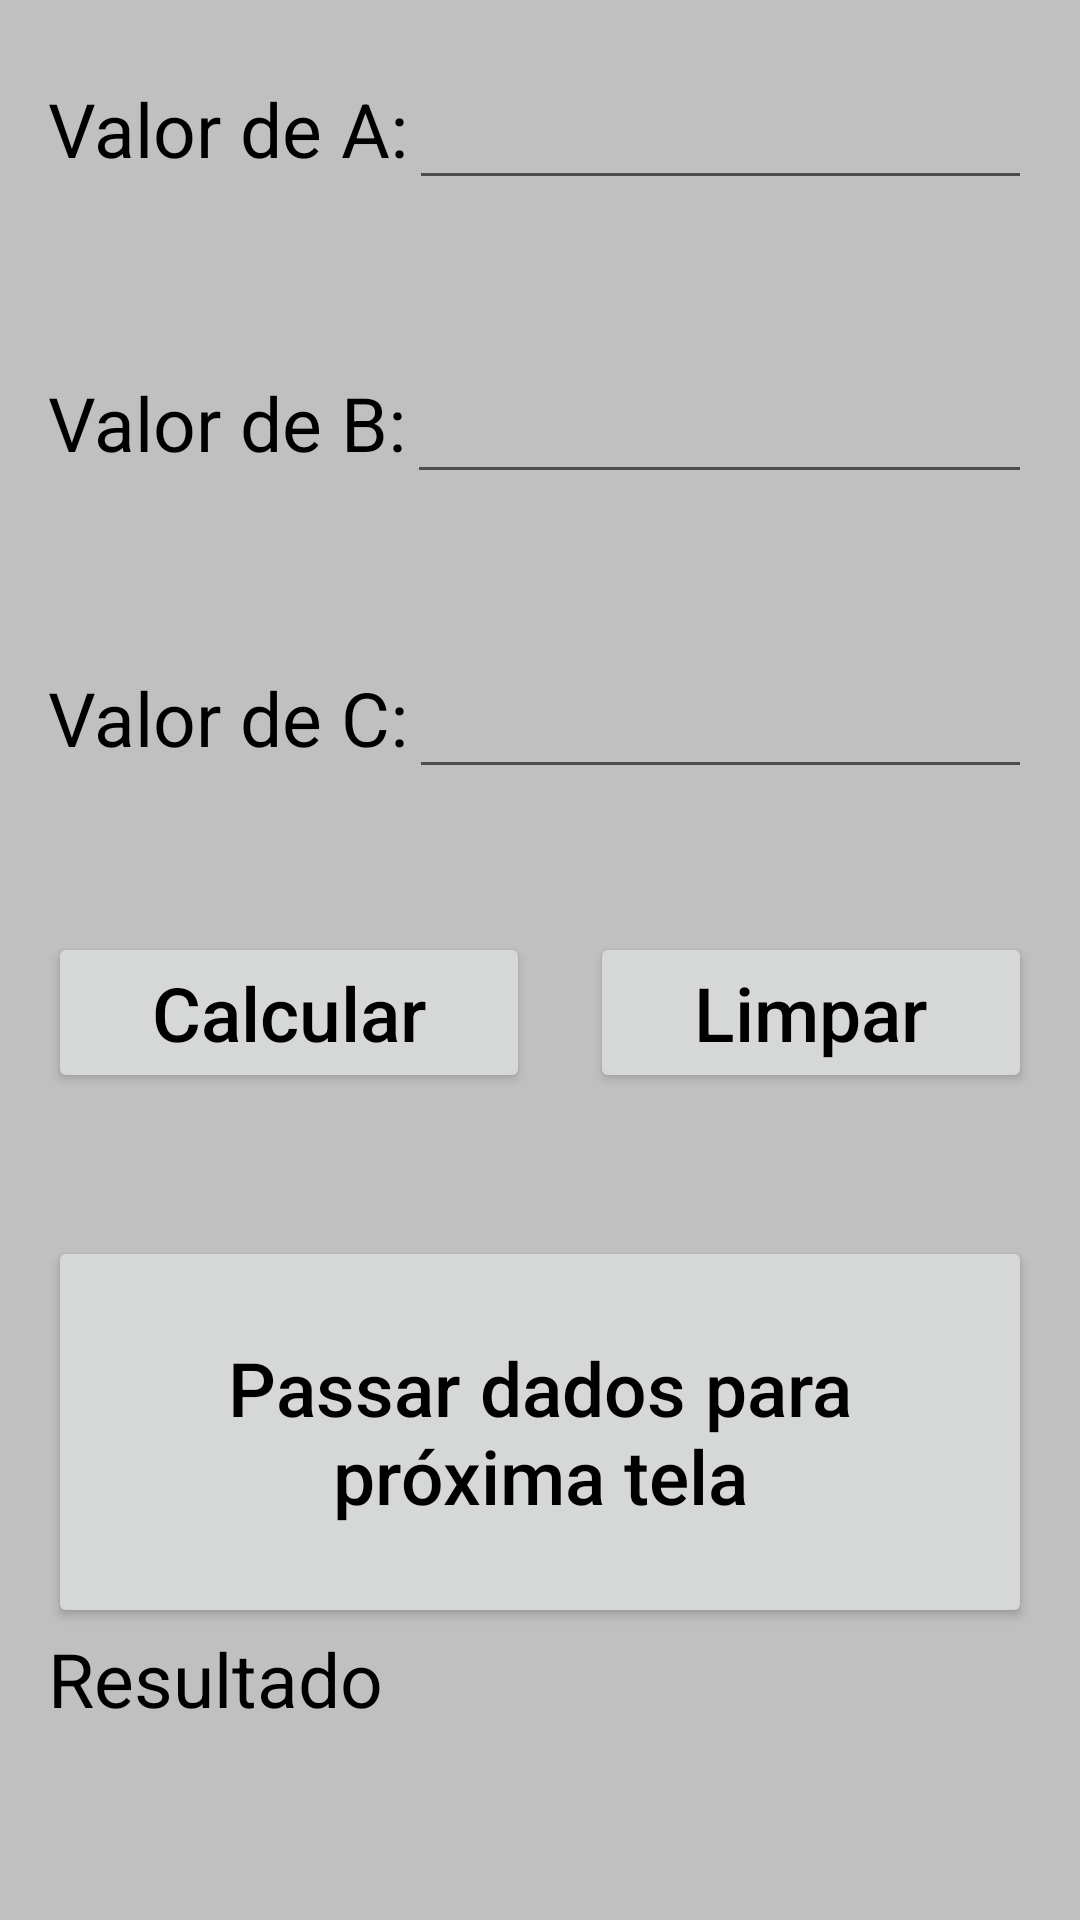

Reconstruct the res/layout file that produces this screen, plus the resources it refers to.
<!-- AndroidManifest.xml: application theme Theme.AppBaskara -->
<!-- res/layout/activity_main.xml -->
<?xml version="1.0" encoding="utf-8"?>
<androidx.constraintlayout.widget.ConstraintLayout xmlns:android="http://schemas.android.com/apk/res/android"
    xmlns:app="http://schemas.android.com/apk/res-auto"
    xmlns:tools="http://schemas.android.com/tools"
    android:layout_width="match_parent"
    android:layout_height="match_parent"
    tools:context=".MainActivity">

    <LinearLayout
        android:layout_width="match_parent"
        android:layout_height="match_parent"
        android:layout_weight="6"
        android:background="#C0C0C0"
        android:gravity="center"
        android:orientation="vertical"
        android:paddingLeft="16dp"
        android:paddingTop="16dp"
        android:paddingRight="16dp"
        android:paddingBottom="16dp">

        <LinearLayout
            android:layout_width="match_parent"
            android:layout_height="wrap_content"
            android:layout_weight="1"
            android:orientation="horizontal">

            <TextView
                android:id="@+id/txtValorA"
                android:layout_width="wrap_content"
                android:layout_height="wrap_content"
                android:text="@string/valor_a"
                android:textColor="@android:color/black"
                android:textSize="25sp" />

            <EditText
                android:id="@+id/edtValorA"
                android:layout_width="match_parent"
                android:layout_height="wrap_content"
                android:inputType="numberDecimal"
                android:textColor="@android:color/black"
                android:textSize="25sp" />

        </LinearLayout>

        <LinearLayout
            android:layout_width="match_parent"
            android:layout_height="wrap_content"
            android:layout_weight="1"
            android:orientation="horizontal">

            <TextView
                android:id="@+id/txtValorB"
                android:layout_width="wrap_content"
                android:layout_height="wrap_content"
                android:text="@string/valor_b"
                android:textColor="@android:color/black"
                android:textSize="25sp" />

            <EditText
                android:id="@+id/edtValorB"
                android:layout_width="match_parent"
                android:layout_height="wrap_content"
                android:inputType="numberDecimal"
                android:textColor="@android:color/black"
                android:textSize="25sp" />

        </LinearLayout>

        <LinearLayout
            android:layout_width="match_parent"
            android:layout_height="wrap_content"
            android:layout_weight="1"
            android:orientation="horizontal">

            <TextView
                android:id="@+id/txtValorC"
                android:layout_width="wrap_content"
                android:layout_height="wrap_content"
                android:text="@string/valor_c"
                android:textColor="@android:color/black"
                android:textSize="25sp" />

            <EditText
                android:id="@+id/edtValorC"
                android:layout_width="match_parent"
                android:layout_height="wrap_content"
                android:inputType="numberDecimal"
                android:textColor="@android:color/black"
                android:textSize="25sp" />

        </LinearLayout>

        <LinearLayout
            android:layout_width="match_parent"
            android:layout_height="wrap_content"
            android:layout_weight="1"
            android:orientation="horizontal">

            <Button
                android:id="@+id/btnCalcular"
                android:layout_width="wrap_content"
                android:layout_height="wrap_content"
                android:layout_marginRight="10dp"
                android:layout_weight="0.5"
                android:text="@string/calcular"
                android:textAllCaps="false"
                android:textColor="@android:color/black"
                android:textSize="25sp" />

            <Button
                android:id="@+id/btnLimpar"
                android:layout_width="wrap_content"
                android:layout_height="wrap_content"
                android:layout_marginLeft="10dp"
                android:layout_weight="0.5"
                android:text="@string/limpar"
                android:textAllCaps="false"
                android:textColor="@android:color/black"
                android:textSize="25sp" />

        </LinearLayout>

        <Button
            android:id="@+id/btnPassarDadosProximaTela"
            android:layout_width="match_parent"
            android:layout_height="wrap_content"
            android:layout_weight="1"
            android:text="@string/passsar_dados_proxima_tela"
            android:textAllCaps="false"
            android:textColor="@android:color/black"
            android:textSize="25sp" />

        <TextView
            android:id="@+id/txtResultado"
            android:layout_width="match_parent"
            android:layout_height="wrap_content"
            android:layout_weight="1"
            android:inputType="textMultiLine"
            android:text="@string/resultado"
            android:textColor="@android:color/black"
            android:textSize="25sp" />

    </LinearLayout>

</androidx.constraintlayout.widget.ConstraintLayout>
<!-- resources referenced by this layout -->
<resources>
  <string name="calcular">Calcular</string>
  <string name="limpar">Limpar</string>
  <string name="passsar_dados_proxima_tela">Passar dados para próxima tela</string>
  <string name="resultado">Resultado</string>
  <string name="valor_a">Valor de A:</string>
  <string name="valor_b">Valor de B:</string>
  <string name="valor_c">Valor de C:</string>
  <style name="Theme.AppBaskara" parent="Theme.MaterialComponents.DayNight.DarkActionBar">
          
          <item name="colorPrimary">@color/purple_500</item>
          <item name="colorPrimaryVariant">@color/purple_700</item>
          <item name="colorOnPrimary">@color/white</item>
          
          <item name="colorSecondary">@color/teal_200</item>
          <item name="colorSecondaryVariant">@color/teal_700</item>
          <item name="colorOnSecondary">@color/black</item>
          
          <item name="android:statusBarColor" tools:targetApi="l">?attr/colorPrimaryVariant</item>
          
      </style>
  <!-- not gathered from this repository: default colours our renderer supplied (Android Studio template values) -->
  <color name="purple_500">#FF6200EE</color>
  <color name="purple_700">#FF3700B3</color>
  <color name="teal_200">#FF03DAC5</color>
  <color name="teal_700">#FF018786</color>
  <color name="black">#FF000000</color>
  <color name="white">#FFFFFFFF</color>
</resources>
